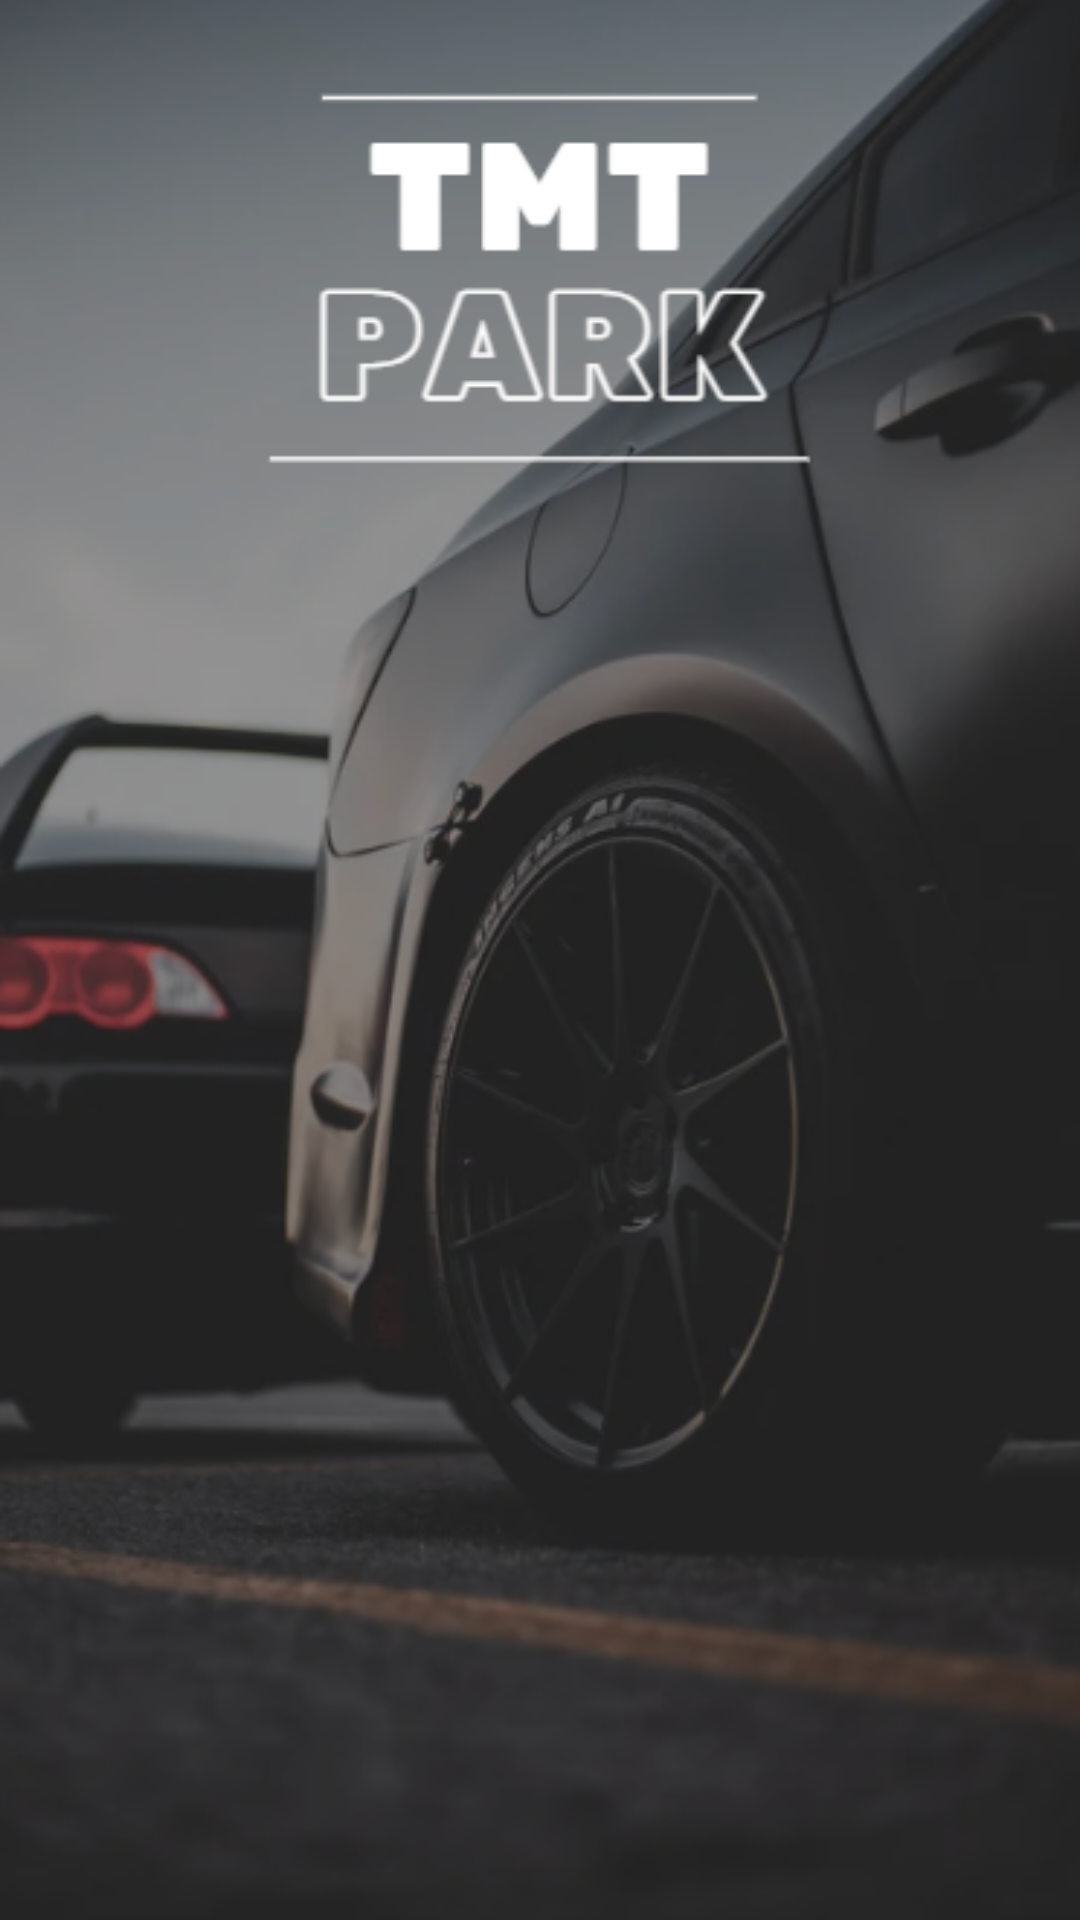

Reconstruct the res/layout file that produces this screen, plus the resources it refers to.
<!-- AndroidManifest.xml: application theme Theme.OtoparkAppllication2 -->
<!-- res/layout/activity_otopark_sahip_arayuz.xml -->
<?xml version="1.0" encoding="utf-8"?>
<androidx.constraintlayout.widget.ConstraintLayout xmlns:android="http://schemas.android.com/apk/res/android"
    xmlns:app="http://schemas.android.com/apk/res-auto"
    xmlns:tools="http://schemas.android.com/tools"
    android:layout_width="match_parent"
    android:layout_height="match_parent"
    tools:context=".OtoparkSahipArayuzActivity">

    <ImageView
        android:id="@+id/imageView9"
        android:layout_width="0dp"
        android:layout_height="0dp"
        android:scaleType="centerCrop"
        app:layout_constraintBottom_toBottomOf="parent"
        app:layout_constraintEnd_toEndOf="parent"
        app:layout_constraintHorizontal_bias="0.0"
        app:layout_constraintStart_toStartOf="parent"
        app:layout_constraintTop_toTopOf="parent"
        app:layout_constraintVertical_bias="0.0"
        app:srcCompat="@drawable/tmtparkarkaplan" />

    <Button
        android:id="@+id/OSotoparkEkleButton"
        android:layout_width="0dp"
        android:layout_height="0dp"
        android:layout_marginStart="37dp"
        android:layout_marginTop="548dp"
        android:layout_marginEnd="62dp"
        android:layout_marginBottom="22dp"
        android:backgroundTint="#777373"
        android:text="Otopark Kaydet"
        app:layout_constraintBottom_toTopOf="@+id/OSotoparkGuncelleButton"
        app:layout_constraintEnd_toStartOf="@+id/OSrandevularButton"
        app:layout_constraintStart_toStartOf="parent"
        app:layout_constraintTop_toTopOf="parent" />

    <Button
        android:id="@+id/OSrandevularButton"
        android:layout_width="0dp"
        android:layout_height="0dp"
        android:layout_marginTop="548dp"
        android:layout_marginEnd="46dp"
        android:layout_marginBottom="21dp"
        android:backgroundTint="#777373"
        android:text="Randevular"
        app:layout_constraintBottom_toTopOf="@+id/OSotoparkGuncelleButton"
        app:layout_constraintEnd_toEndOf="parent"
        app:layout_constraintStart_toEndOf="@+id/OSotoparkEkleButton"
        app:layout_constraintTop_toTopOf="parent" />

    <Button
        android:id="@+id/OSotoparkGuncelleButton"
        android:layout_width="0dp"
        android:layout_height="0dp"
        android:layout_marginStart="38dp"
        android:layout_marginEnd="38dp"
        android:layout_marginBottom="56dp"
        android:backgroundTint="#777373"
        android:text="Otopark Bilgisi Güncelle"
        app:layout_constraintBottom_toBottomOf="parent"
        app:layout_constraintEnd_toEndOf="parent"
        app:layout_constraintStart_toStartOf="parent"
        app:layout_constraintTop_toBottomOf="@+id/OSrandevularButton" />

</androidx.constraintlayout.widget.ConstraintLayout>
<!-- resources referenced by this layout -->
<resources>
  <!-- drawable tmtparkarkaplan: png bitmap (drawable, 190167 bytes) -->
  <style name="Theme.OtoparkAppllication2" parent="Base.Theme.OtoparkAppllication2" />
  <style name="Base.Theme.OtoparkAppllication2" parent="Theme.Material3.DayNight.NoActionBar">
          
          
      </style>
</resources>
